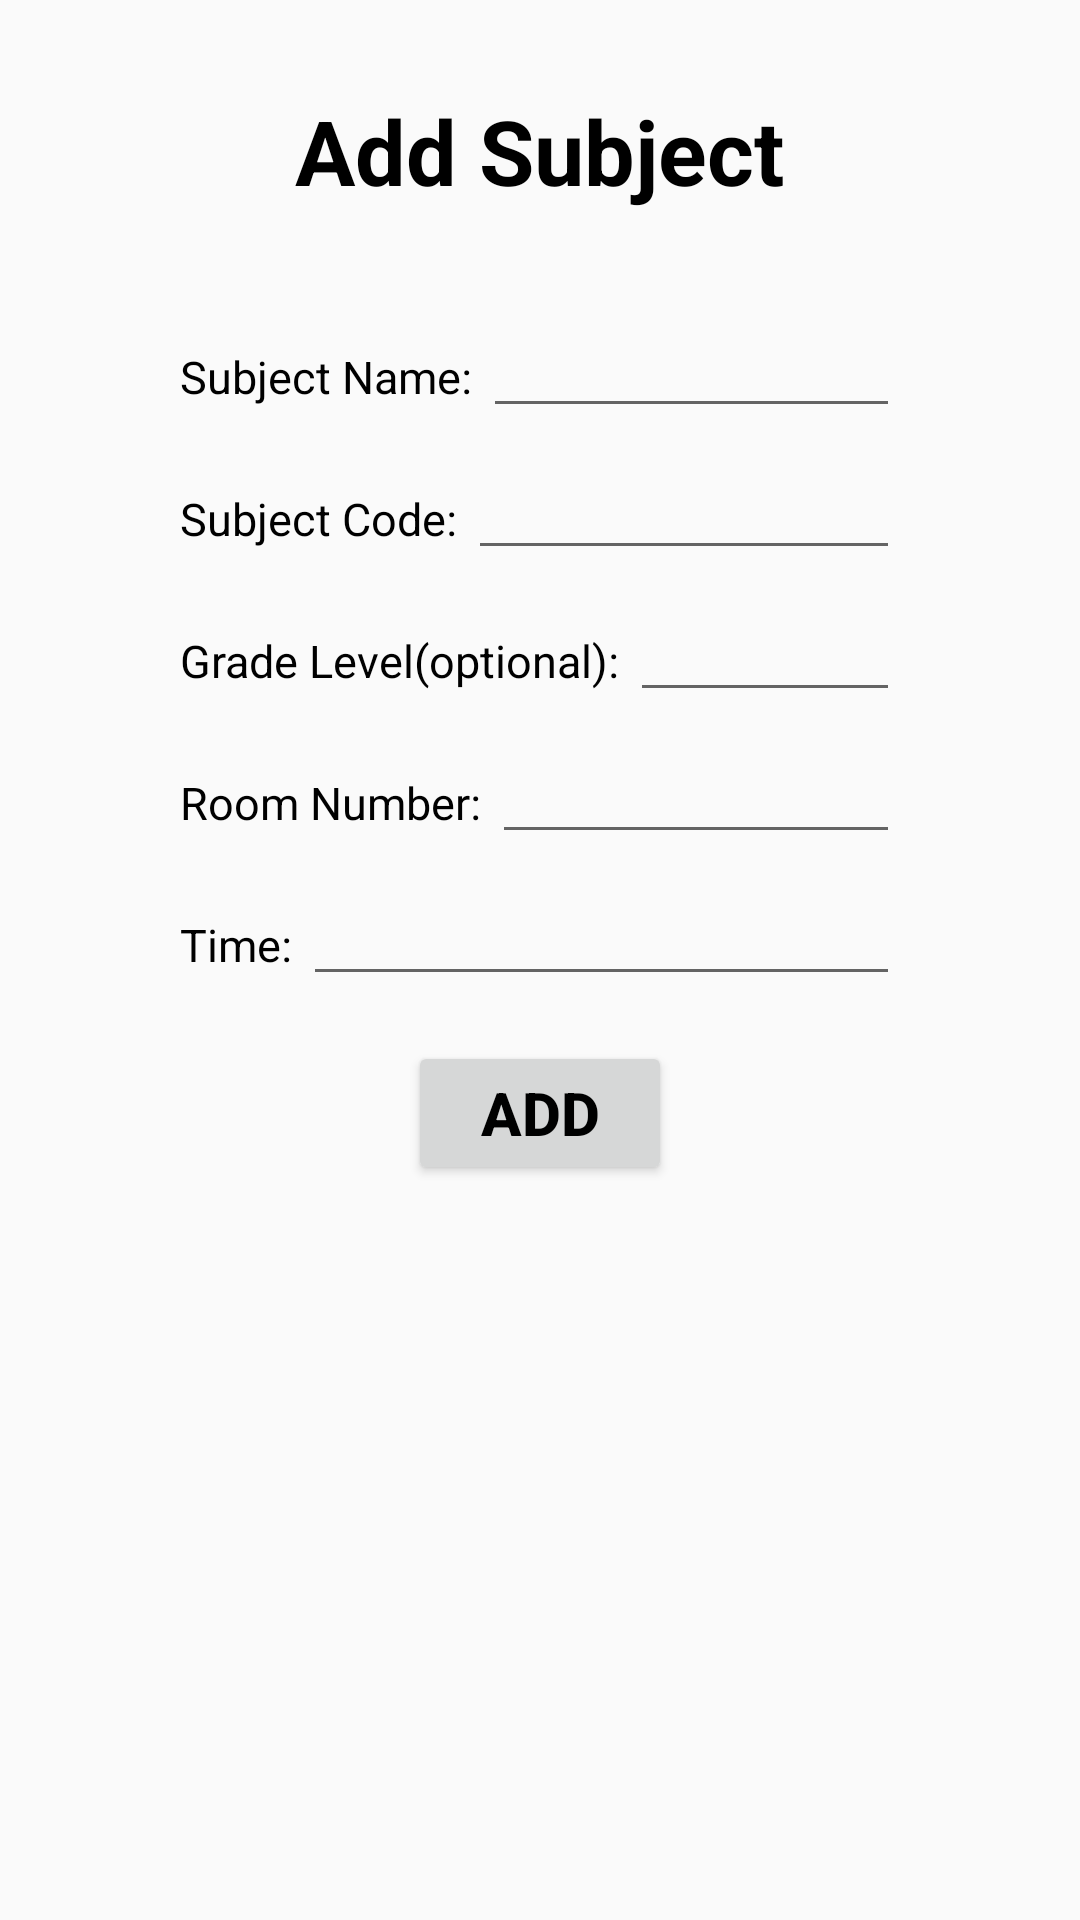

Android layout source for this screen:
<!-- AndroidManifest.xml: application theme Theme.PreFinals -->
<!-- res/layout/add_subject.xml -->
<?xml version="1.0" encoding="utf-8"?>
<LinearLayout xmlns:android="http://schemas.android.com/apk/res/android"
    android:orientation="vertical"
    android:layout_width="match_parent"
    android:layout_height="match_parent">

    <TextView
        android:layout_width="wrap_content"
        android:layout_height="wrap_content"
        android:text="Add Subject"
        android:textSize="30sp"
        android:textColor="@color/black"
        android:textStyle="bold"
        android:layout_gravity="center_horizontal"
        android:layout_margin="30dp"/>

    <LinearLayout
        android:layout_width="match_parent"
        android:layout_height="wrap_content"
        android:layout_gravity="center_horizontal"
        android:layout_marginHorizontal="60dp"
        android:layout_marginVertical="5dp"
        android:orientation="horizontal">
        <TextView
            android:layout_width="wrap_content"
            android:layout_height="wrap_content"
            android:text="Subject Name: "
            android:textSize="15sp"
            android:textColor="@color/black"/>
        <EditText
            android:id="@+id/ASet_subjectName"
            android:layout_width="match_parent"
            android:layout_height="wrap_content"
            android:textSize="15sp"
            android:textColor="@color/black"/>
    </LinearLayout>
    <LinearLayout
        android:layout_width="match_parent"
        android:layout_height="wrap_content"
        android:layout_gravity="center_horizontal"
        android:layout_marginHorizontal="60dp"
        android:layout_marginVertical="5dp"
        android:orientation="horizontal">
        <TextView
            android:layout_width="wrap_content"
            android:layout_height="wrap_content"
            android:text="Subject Code: "
            android:textSize="15sp"
            android:textColor="@color/black"/>
        <EditText
            android:id="@+id/ASet_subjectCode"
            android:layout_width="match_parent"
            android:layout_height="wrap_content"
            android:textSize="15sp"
            android:textColor="@color/black"/>
    </LinearLayout>
    <LinearLayout
        android:layout_width="match_parent"
        android:layout_height="wrap_content"
        android:layout_gravity="center_horizontal"
        android:layout_marginHorizontal="60dp"
        android:layout_marginVertical="5dp"
        android:orientation="horizontal">
        <TextView
            android:layout_width="wrap_content"
            android:layout_height="wrap_content"
            android:text="Grade Level(optional): "
            android:textSize="15sp"
            android:textColor="@color/black"/>
        <EditText
            android:id="@+id/ASet_gradeLevel"
            android:layout_width="match_parent"
            android:layout_height="wrap_content"
            android:textSize="15sp"
            android:textColor="@color/black"/>
    </LinearLayout>
    <LinearLayout
        android:layout_width="match_parent"
        android:layout_height="wrap_content"
        android:layout_gravity="center_horizontal"
        android:layout_marginHorizontal="60dp"
        android:layout_marginVertical="5dp"
        android:orientation="horizontal">
        <TextView
            android:layout_width="wrap_content"
            android:layout_height="wrap_content"
            android:text="Room Number: "
            android:textSize="15sp"
            android:textColor="@color/black"/>
        <EditText
            android:id="@+id/ASet_roomNumber"
            android:layout_width="match_parent"
            android:layout_height="wrap_content"
            android:textSize="15sp"
            android:textColor="@color/black"/>
    </LinearLayout>
    <LinearLayout
        android:layout_width="match_parent"
        android:layout_height="wrap_content"
        android:layout_gravity="center_horizontal"
        android:layout_marginHorizontal="60dp"
        android:layout_marginVertical="5dp"
        android:orientation="horizontal">
        <TextView
            android:layout_width="wrap_content"
            android:layout_height="wrap_content"
            android:text="Time: "
            android:textSize="15sp"
            android:textColor="@color/black"/>
        <EditText
            android:id="@+id/ASet_time"
            android:layout_width="match_parent"
            android:layout_height="wrap_content"
            android:textSize="15sp"
            android:textColor="@color/black"/>
    </LinearLayout>

    <Button
        android:id="@+id/ASbtn_add"
        android:layout_width="wrap_content"
        android:layout_height="wrap_content"
        android:text="Add"
        android:layout_gravity="center_horizontal"
        android:layout_marginVertical="10dp"
        android:textColor="@color/black"
        android:textStyle="bold"
        android:textSize="20sp"/>


</LinearLayout>
<!-- resources referenced by this layout -->
<resources>
  <style name="Theme.PreFinals" parent="android:Theme.Material.Light.NoActionBar" />
  <!-- not gathered from this repository: default colours our renderer supplied (Android Studio template values) -->
  <color name="black">#FF000000</color>
</resources>
